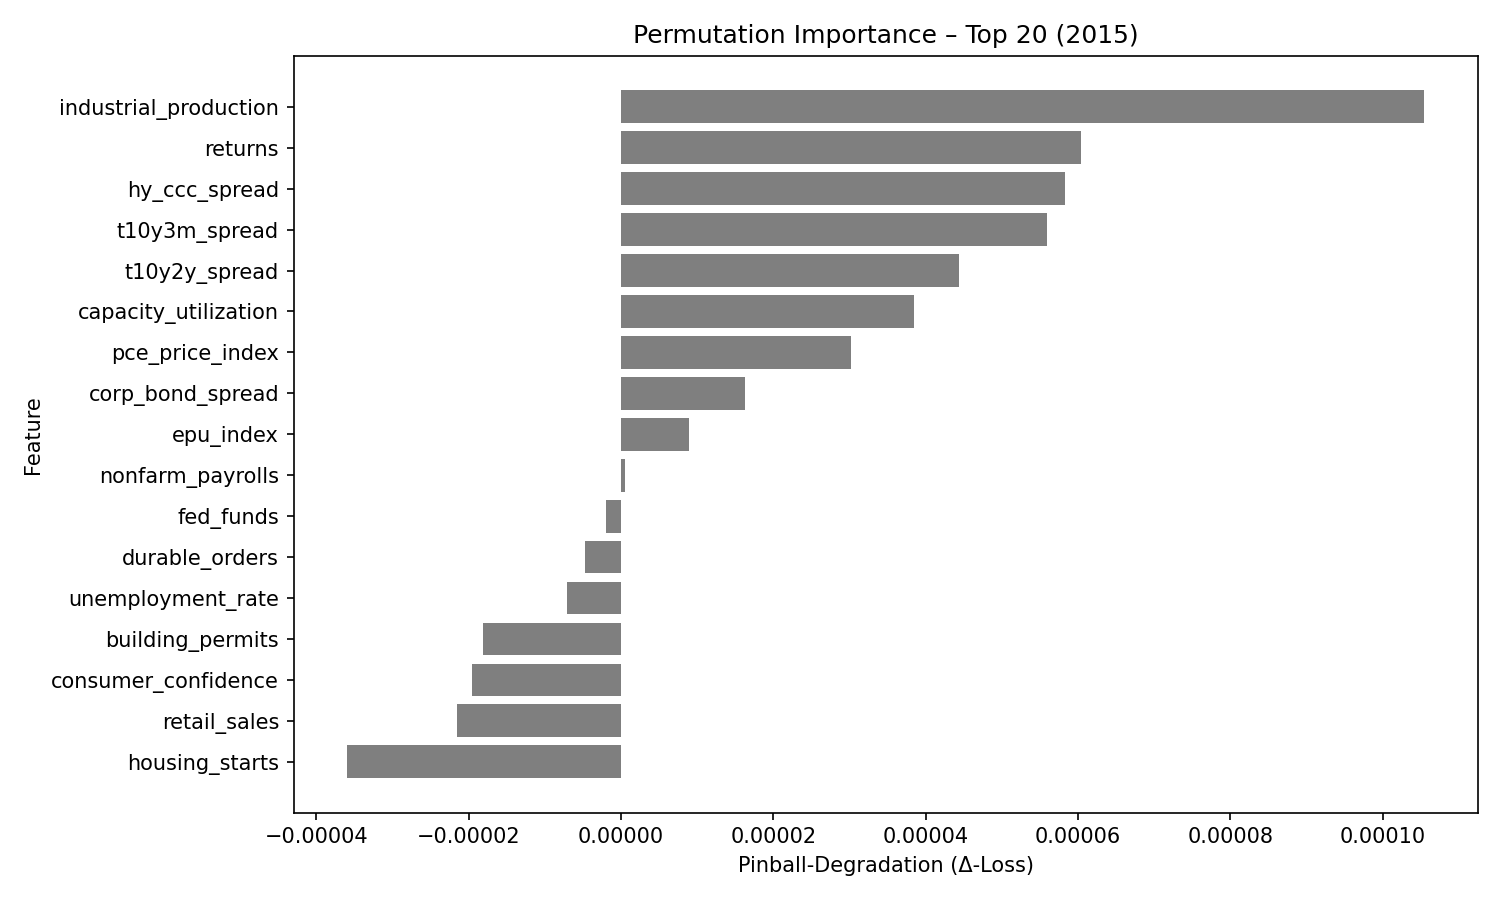

The table this chart was drawn from, first rows:
feature, pinball_degradation
industrial_production, 0.0001054
returns, 6.037508e-05
hy_ccc_spread, 5.826354e-05
t10y3m_spread, 5.595316e-05
t10y2y_spread, 4.43107e-05
capacity_utilization, 3.8457336e-05
pce_price_index, 3.0202791e-05
corp_bond_spread, 1.626322e-05
epu_index, 8.91299e-06
nonfarm_payrolls, 4.9639493e-07
fed_funds, -1.99629e-06
durable_orders, -4.7301874e-06
unemployment_rate, -7.0438255e-06
building_permits, -1.8152408e-05
consumer_confidence, -1.9600848e-05
retail_sales, -2.156326e-05
housing_starts, -3.591727e-05
